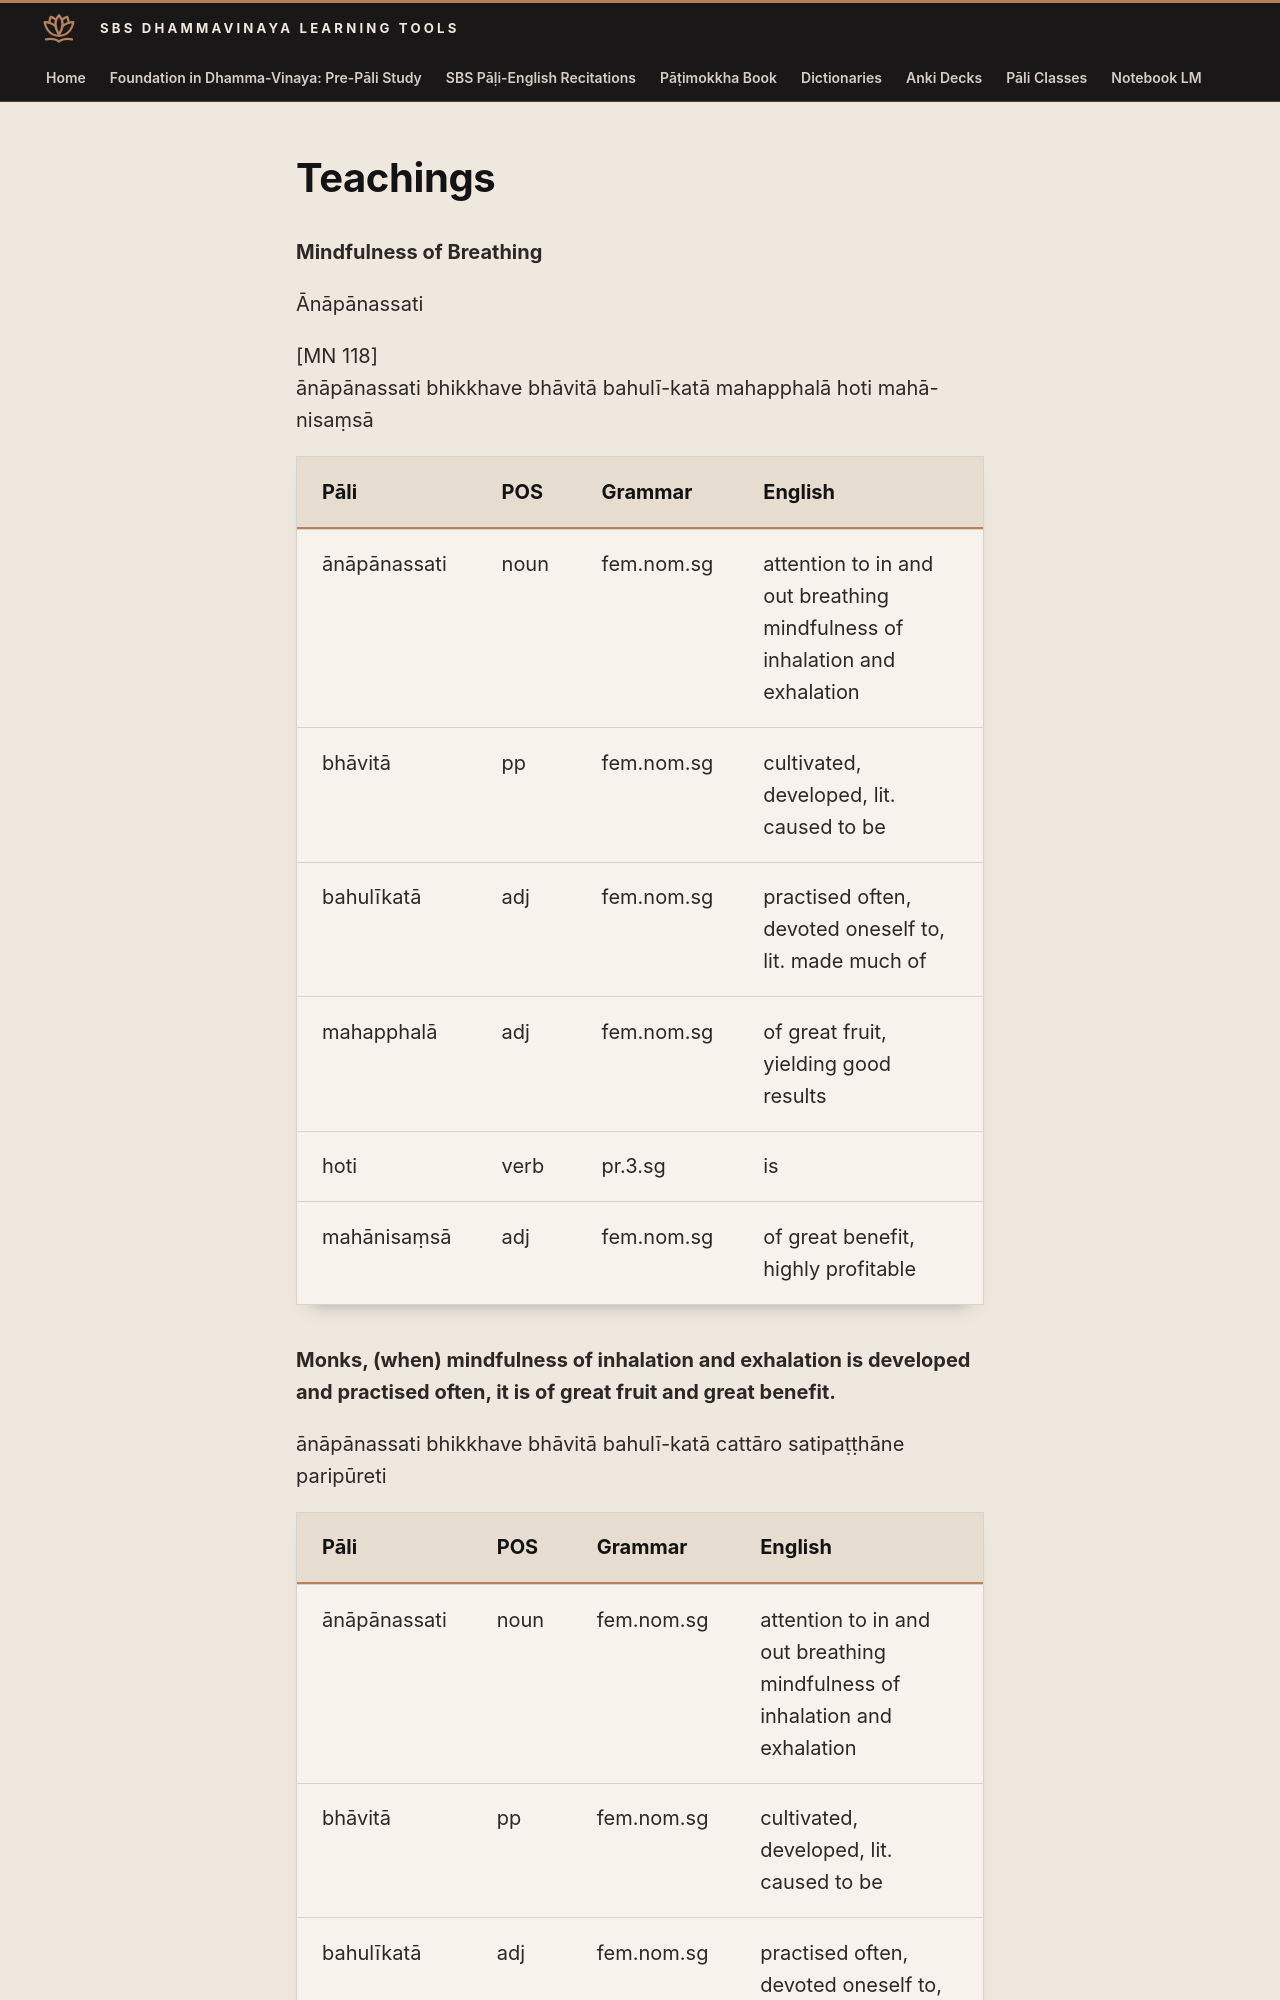

repository: sasanarakkha/study-tools · page: 6-pali-class/sbs-per-analysis/per-23-mindfulness-of-breathing/index.html · generator: mkdocs

# Teachings

**Mindfulness of Breathing**

Ānāpānassati

[MN 118]
ānāpānassati bhikkhave bhāvitā bahulī-katā mahapphalā hoti mahā-nisaṃsā

| Pāli | POS | Grammar | English |
| --- | --- | --- | --- |
| ānāpānassati | noun | fem.nom.sg | attention to in and out breathing mindfulness of inhalation and exhalation |
| bhāvitā | pp | fem.nom.sg | cultivated, developed, lit. caused to be |
| bahulīkatā | adj | fem.nom.sg | practised often, devoted oneself to, lit. made much of |
| mahapphalā | adj | fem.nom.sg | of great fruit, yielding good results |
| hoti | verb | pr.3.sg | is |
| mahānisaṃsā | adj | fem.nom.sg | of great benefit, highly profitable |

**Monks, (when) mindfulness of inhalation and exhalation is developed and practised often, it is of great fruit and great benefit.**

ānāpānassati bhikkhave bhāvitā bahulī-katā cattāro satipaṭṭhāne paripūreti

| Pāli | POS | Grammar | English |
| --- | --- | --- | --- |
| ānāpānassati | noun | fem.nom.sg | attention to in and out breathing mindfulness of inhalation and exhalation |
| bhāvitā | pp | fem.nom.sg | cultivated, developed, lit. caused to be |
| bahulīkatā | adj | fem.nom.sg | practised often, devoted oneself to, lit. made much of |
| cattāro | adj | masc.acc.pl | four (4) |
| satipaṭṭhāne | noun | masc.acc.pl | establishing mindfulness, setting up attention, foundations of mindfulness |
| paripūreti | verb | pr.3.sg | fills up, suffuses, lit. causes to fill |
